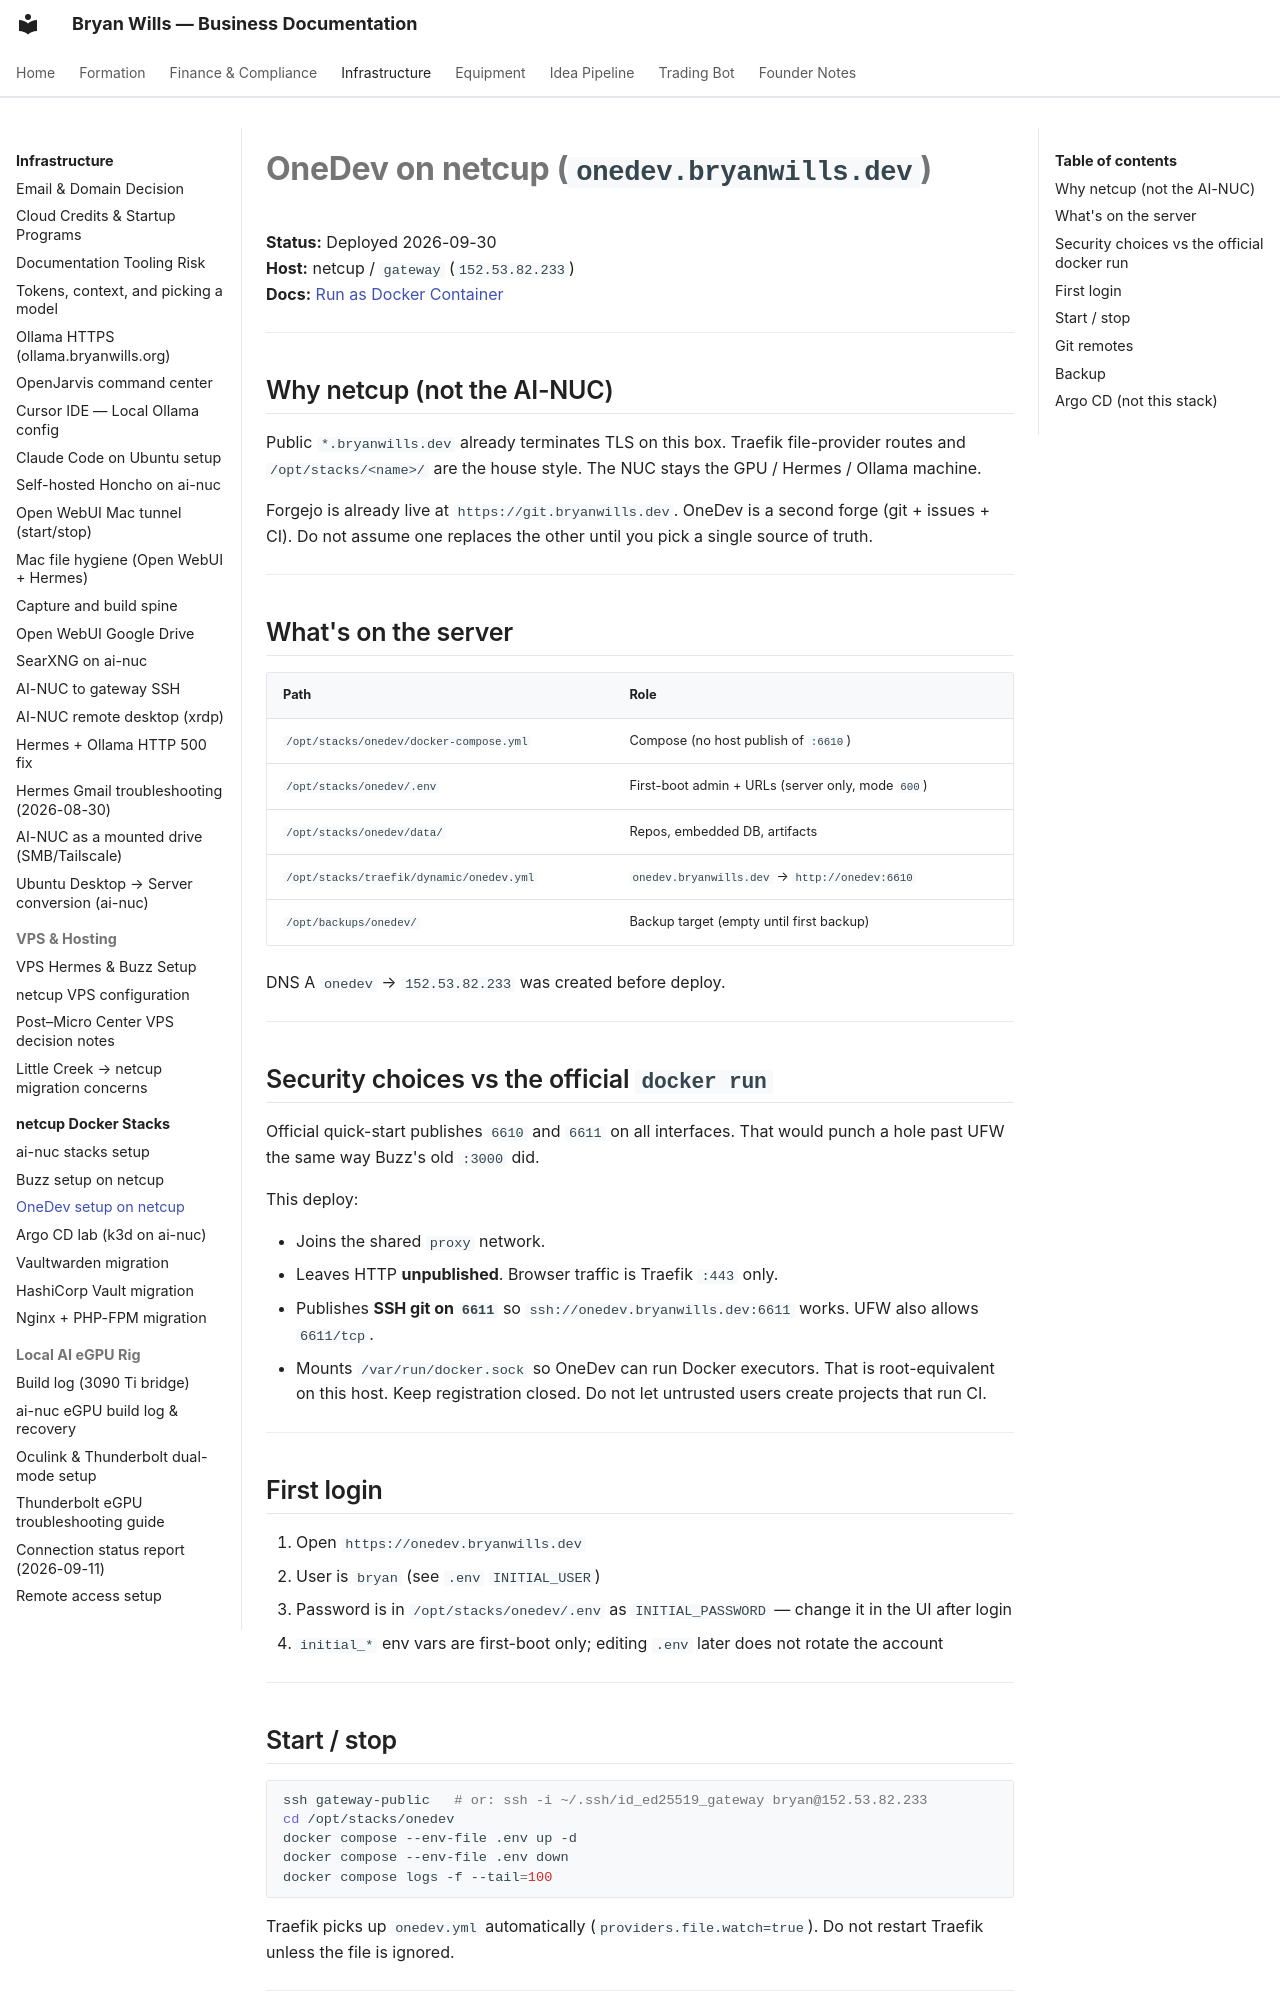

repository: bryanwills/office-plan · page: infrastructure/stacks/onedev/SETUP/index.html · generator: mkdocs

# OneDev on netcup (`onedev.bryanwills.dev`)

**Status:** Deployed 2026-09-30  
**Host:** netcup / `gateway` (`152.53.82.233`)  
**Docs:** [Run as Docker Container](https://docs.onedev.io/installation-guide/run-as-docker-container)

---

## Why netcup (not the AI-NUC)

Public `*.bryanwills.dev` already terminates TLS on this box. Traefik file-provider routes and `/opt/stacks/<name>/` are the house style. The NUC stays the GPU / Hermes / Ollama machine.

Forgejo is already live at `https://git.bryanwills.dev`. OneDev is a second forge (git + issues + CI). Do not assume one replaces the other until you pick a single source of truth.

---

## What's on the server

| Path | Role |
|------|------|
| `/opt/stacks/onedev/docker-compose.yml` | Compose (no host publish of `:6610`) |
| `/opt/stacks/onedev/.env` | First-boot admin + URLs (server only, mode `600`) |
| `/opt/stacks/onedev/data/` | Repos, embedded DB, artifacts |
| `/opt/stacks/traefik/dynamic/onedev.yml` | `onedev.bryanwills.dev` → `http://onedev:6610` |
| `/opt/backups/onedev/` | Backup target (empty until first backup) |

DNS A `onedev` → `152.53.82.233` was created before deploy.

---

## Security choices vs the official `docker run`

Official quick-start publishes `6610` and `6611` on all interfaces. That would punch a hole past UFW the same way Buzz's old `:3000` did.

This deploy:

- Joins the shared `proxy` network.
- Leaves HTTP **unpublished**. Browser traffic is Traefik `:443` only.
- Publishes **SSH git on `6611`** so `ssh://onedev.bryanwills.dev:6611` works. UFW also allows `6611/tcp`.
- Mounts `/var/run/docker.sock` so OneDev can run Docker executors. That is root-equivalent on this host. Keep registration closed. Do not let untrusted users create projects that run CI.

---

## First login

1. Open `https://onedev.bryanwills.dev`
2. User is `bryan` (see `.env` `INITIAL_USER`)
3. Password is in `/opt/stacks/onedev/.env` as `INITIAL_PASSWORD` — change it in the UI after login
4. `initial_*` env vars are first-boot only; editing `.env` later does not rotate the account

---
